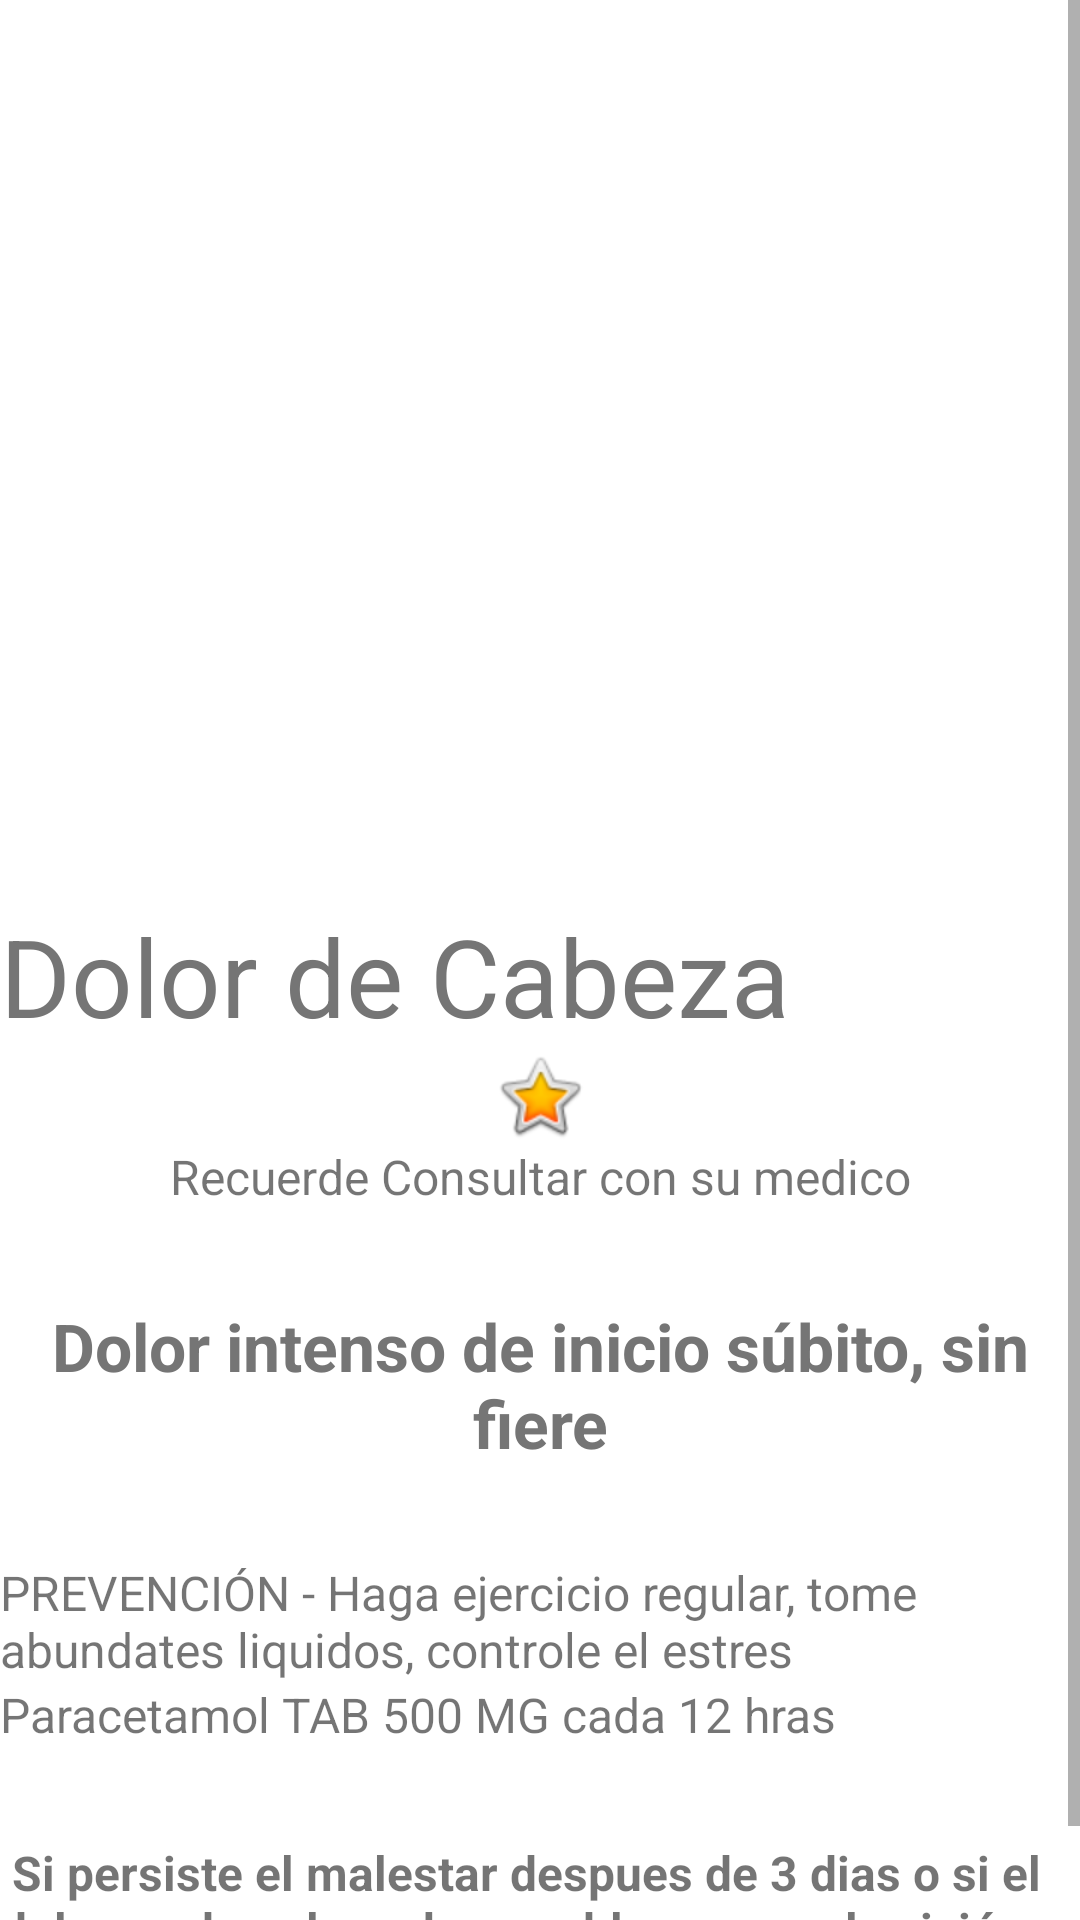

Layout XML and referenced resources for this Android screen:
<!-- AndroidManifest.xml: application theme Theme.EduMed -->
<!-- res/layout/activity_dolordecabeza.xml -->
<?xml version="1.0" encoding="utf-8"?>
<androidx.constraintlayout.widget.ConstraintLayout xmlns:android="http://schemas.android.com/apk/res/android"
    xmlns:app="http://schemas.android.com/apk/res-auto"
    xmlns:tools="http://schemas.android.com/tools"
    android:layout_width="match_parent"
    android:layout_height="match_parent"
    tools:context=".dolordecabeza">


    <ScrollView
        android:layout_width="wrap_content"
        android:layout_height="wrap_content"
        app:layout_constraintEnd_toEndOf="parent"
        app:layout_constraintHorizontal_bias="0.0"
        app:layout_constraintStart_toStartOf="parent"
        app:layout_constraintTop_toTopOf="parent">

        <LinearLayout
            android:layout_width="match_parent"
            android:layout_height="wrap_content"
            android:orientation="vertical">

            <ImageView
                android:id="@+id/imageView"
                android:layout_width="373dp"
                android:layout_height="301dp"
                app:layout_constraintEnd_toEndOf="parent"
                app:layout_constraintStart_toStartOf="parent"
                app:layout_constraintTop_toTopOf="parent"
                app:srcCompat="@drawable/dolordecabeza" />

            <TextView
                android:id="@+id/textView"
                android:layout_width="match_parent"
                android:layout_height="wrap_content"
                android:text="Dolor de Cabeza"
                android:textColor="#757575"
                android:textSize="36dp" />
            <ImageView
                android:id="@+id/imageView3"
                android:layout_width="match_parent"
                android:layout_height="wrap_content"

                android:baselineAligned="false"
                app:srcCompat="@android:drawable/btn_star_big_on" />

            <TextView
                android:id="@+id/textView4"
                android:layout_width="match_parent"
                android:layout_height="wrap_content"
                android:baselineAligned="false"
                android:text="Recuerde Consultar con su medico"
                android:textAlignment="center"
                android:textSize="16dp"
                tools:ignore="RtlCompat" />
            <Space
                android:layout_width="match_parent"
                android:layout_height="31dp" />

            <TextView
                android:id="@+id/textView2"
                android:layout_width="wrap_content"
                android:layout_height="wrap_content"
                android:text="Dolor intenso de inicio súbito, sin fiere"
                android:textAlignment="center"
                android:textColor="#757575"

                android:textSize="22dp"
                android:textStyle="bold"

                tools:ignore="RtlCompat" />



            <Space
                android:layout_width="match_parent"
                android:layout_height="31dp" />
            <TextView
                android:id="@+id/textView7"
                android:layout_width="wrap_content"
                android:layout_height="wrap_content"
                android:baselineAligned="false"
                android:text="PREVENCIÓN - Haga ejercicio regular, tome abundates liquidos, controle el estres"
                android:textSize="16dp"
                tools:ignore="RtlCompat" />
            <TextView
                android:id="@+id/textView5"
                android:layout_width="wrap_content"
                android:layout_height="wrap_content"
                android:baselineAligned="false"
                android:text="Paracetamol TAB 500 MG cada 12 hras"
                android:textSize="16dp"
                tools:ignore="RtlCompat" />

            <Space
                android:layout_width="match_parent"
                android:layout_height="31dp" />

            <TextView
                android:id="@+id/textView6"
                android:layout_width="wrap_content"
                android:layout_height="wrap_content"
                android:baselineAligned="false"
                android:text=" Si persiste el malestar despues de 3 dias o si el dolor es de golpe o hay problemas con la visión visite a su medico"
                android:textSize="16dp"
                android:textStyle="bold"
                tools:ignore="RtlCompat" />
        </LinearLayout>
    </ScrollView>
</androidx.constraintlayout.widget.ConstraintLayout>
<!-- resources referenced by this layout -->
<resources>
  <style name="Theme.EduMed" parent="Theme.MaterialComponents.DayNight.DarkActionBar">
          
          <item name="colorPrimary">@color/colorPrimary</item>
          <item name="colorPrimaryVariant">@color/colorPrimaryDark</item>
          <item name="colorOnPrimary">@color/white</item>
          
          <item name="colorSecondary">@color/teal_200</item>
          <item name="colorSecondaryVariant">@color/teal_700</item>
          <item name="colorOnSecondary">@color/black</item>
          
          <item name="android:statusBarColor" tools:targetApi="l">?attr/colorPrimaryVariant</item>
          
      </style>
  <color name="colorPrimary">#03A9F4</color>
  <color name="colorPrimaryDark">#0288D1</color>
  <color name="white">#FFFFFFFF</color>
  <color name="teal_200">#FF03DAC5</color>
  <color name="teal_700">#FF018786</color>
  <color name="black">#FF000000</color>
</resources>
